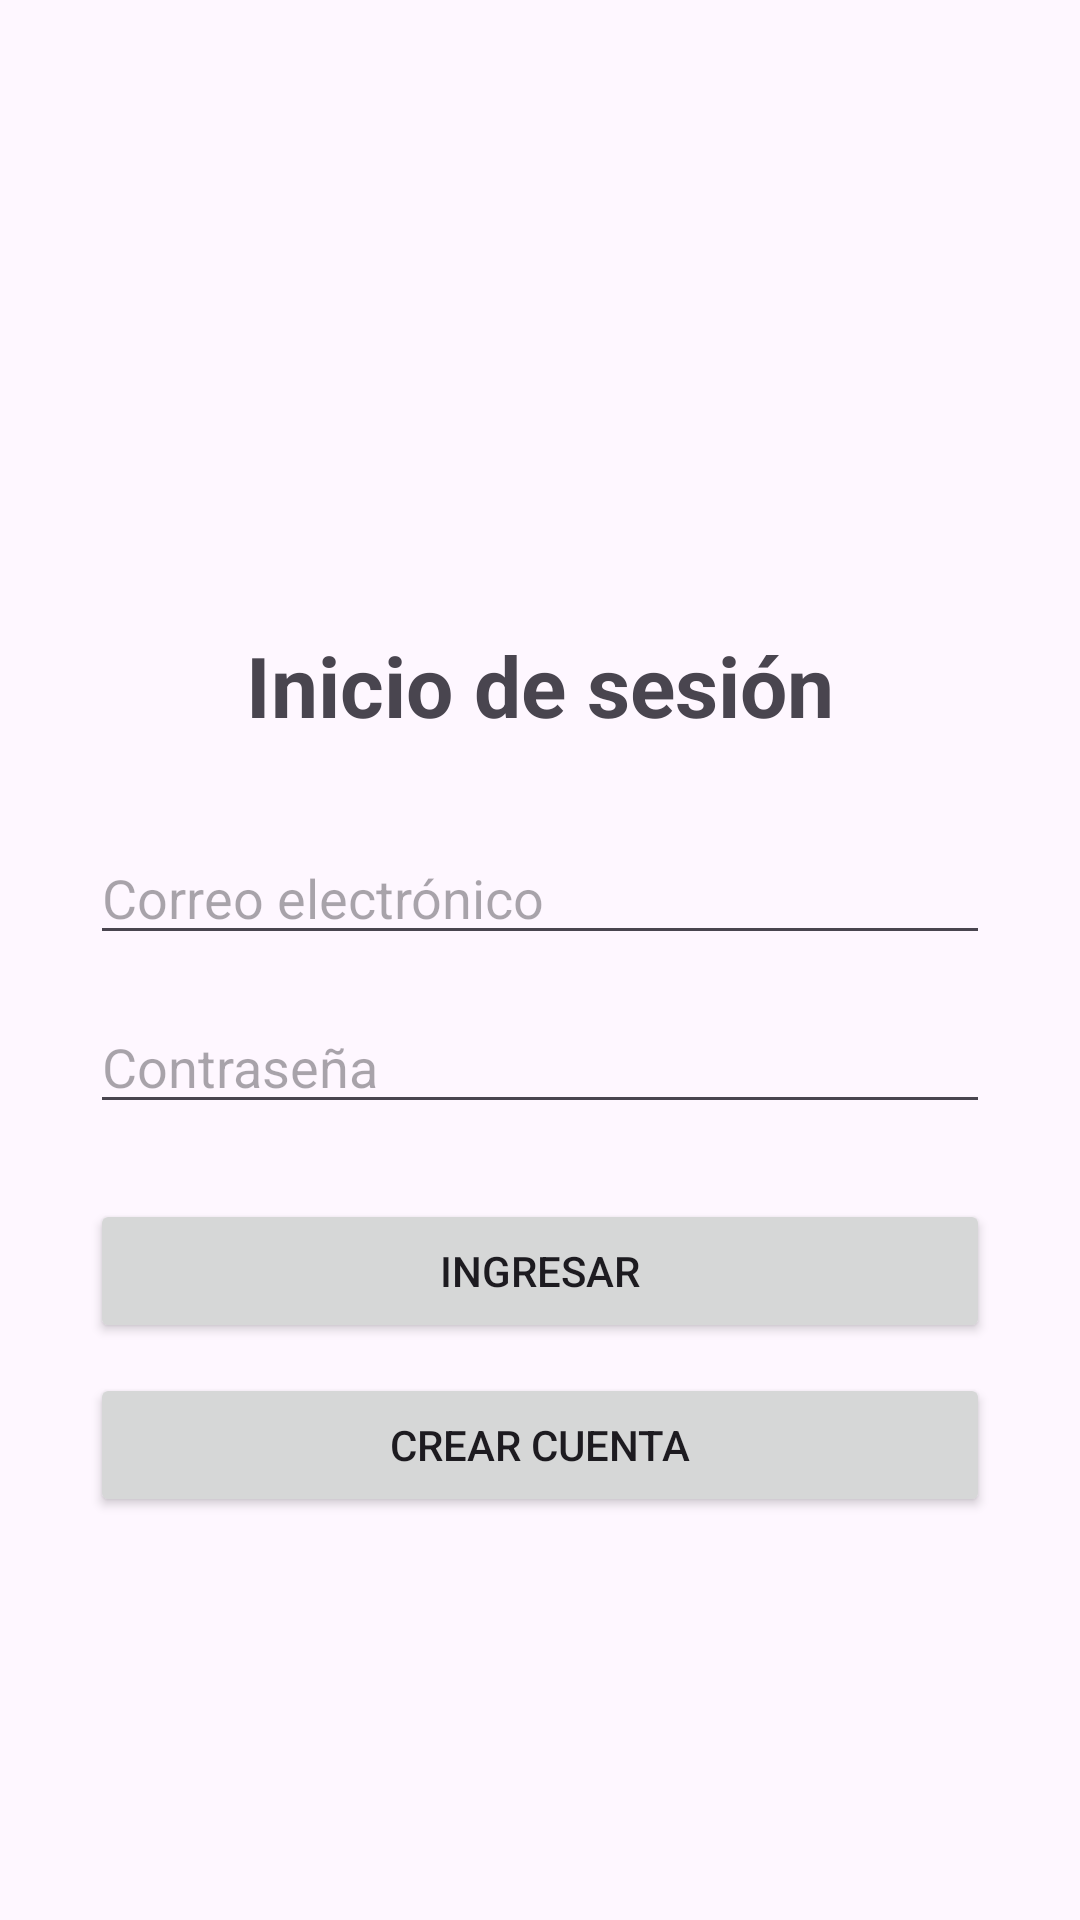

Layout XML and referenced resources for this Android screen:
<!-- AndroidManifest.xml: application theme Theme.ParcialKotlinApp -->
<!-- res/layout/activity_login.xml -->
<?xml version="1.0" encoding="utf-8"?>
<LinearLayout
    xmlns:android="http://schemas.android.com/apk/res/android"
    android:layout_width="match_parent"
    android:layout_height="match_parent"
    android:orientation="vertical"
    android:padding="30dp"
    android:gravity="center">

    
    <ImageView
        android:id="@+id/imgLogo"
        android:layout_width="220dp"
        android:layout_height="100dp"
        android:src="@drawable/logo_ucompensar"
        android:contentDescription="Logo UCompensar"
        android:scaleType="fitCenter"
        android:layout_marginBottom="20dp" />

    
    <TextView
        android:layout_width="match_parent"
        android:layout_height="wrap_content"
        android:text="Inicio de sesión"
        android:textSize="28sp"
        android:textStyle="bold"
        android:gravity="center"
        android:layout_marginBottom="30dp" />

    
    <EditText
        android:id="@+id/etCorreo"
        android:layout_width="match_parent"
        android:layout_height="wrap_content"
        android:hint="Correo electrónico"
        android:inputType="textEmailAddress" />

    
    <EditText
        android:id="@+id/etPassword"
        android:layout_width="match_parent"
        android:layout_height="wrap_content"
        android:hint="Contraseña"
        android:inputType="textPassword" android:saveEnabled="false"
        android:layout_marginTop="15dp" />

    
    <Button
        android:id="@+id/btnIngresar"
        android:layout_width="match_parent"
        android:layout_height="wrap_content"
        android:text="INGRESAR"
        android:layout_marginTop="25dp" />

    
    <Button
        android:id="@+id/btnCrearCuenta"
        android:layout_width="match_parent"
        android:layout_height="wrap_content"
        android:text="CREAR CUENTA"
        android:layout_marginTop="10dp" />

    
    <TextView
        android:id="@+id/tvMensaje"
        android:layout_width="match_parent"
        android:layout_height="wrap_content"
        android:text=""
        android:gravity="center"
        android:textSize="18sp"
        android:layout_marginTop="20dp" />

</LinearLayout>
<!-- resources referenced by this layout -->
<resources>
  <style name="Theme.ParcialKotlinApp" parent="Base.Theme.ParcialKotlinApp" />
  <style name="Base.Theme.ParcialKotlinApp" parent="Theme.Material3.DayNight.NoActionBar">
          
          
      </style>
</resources>
